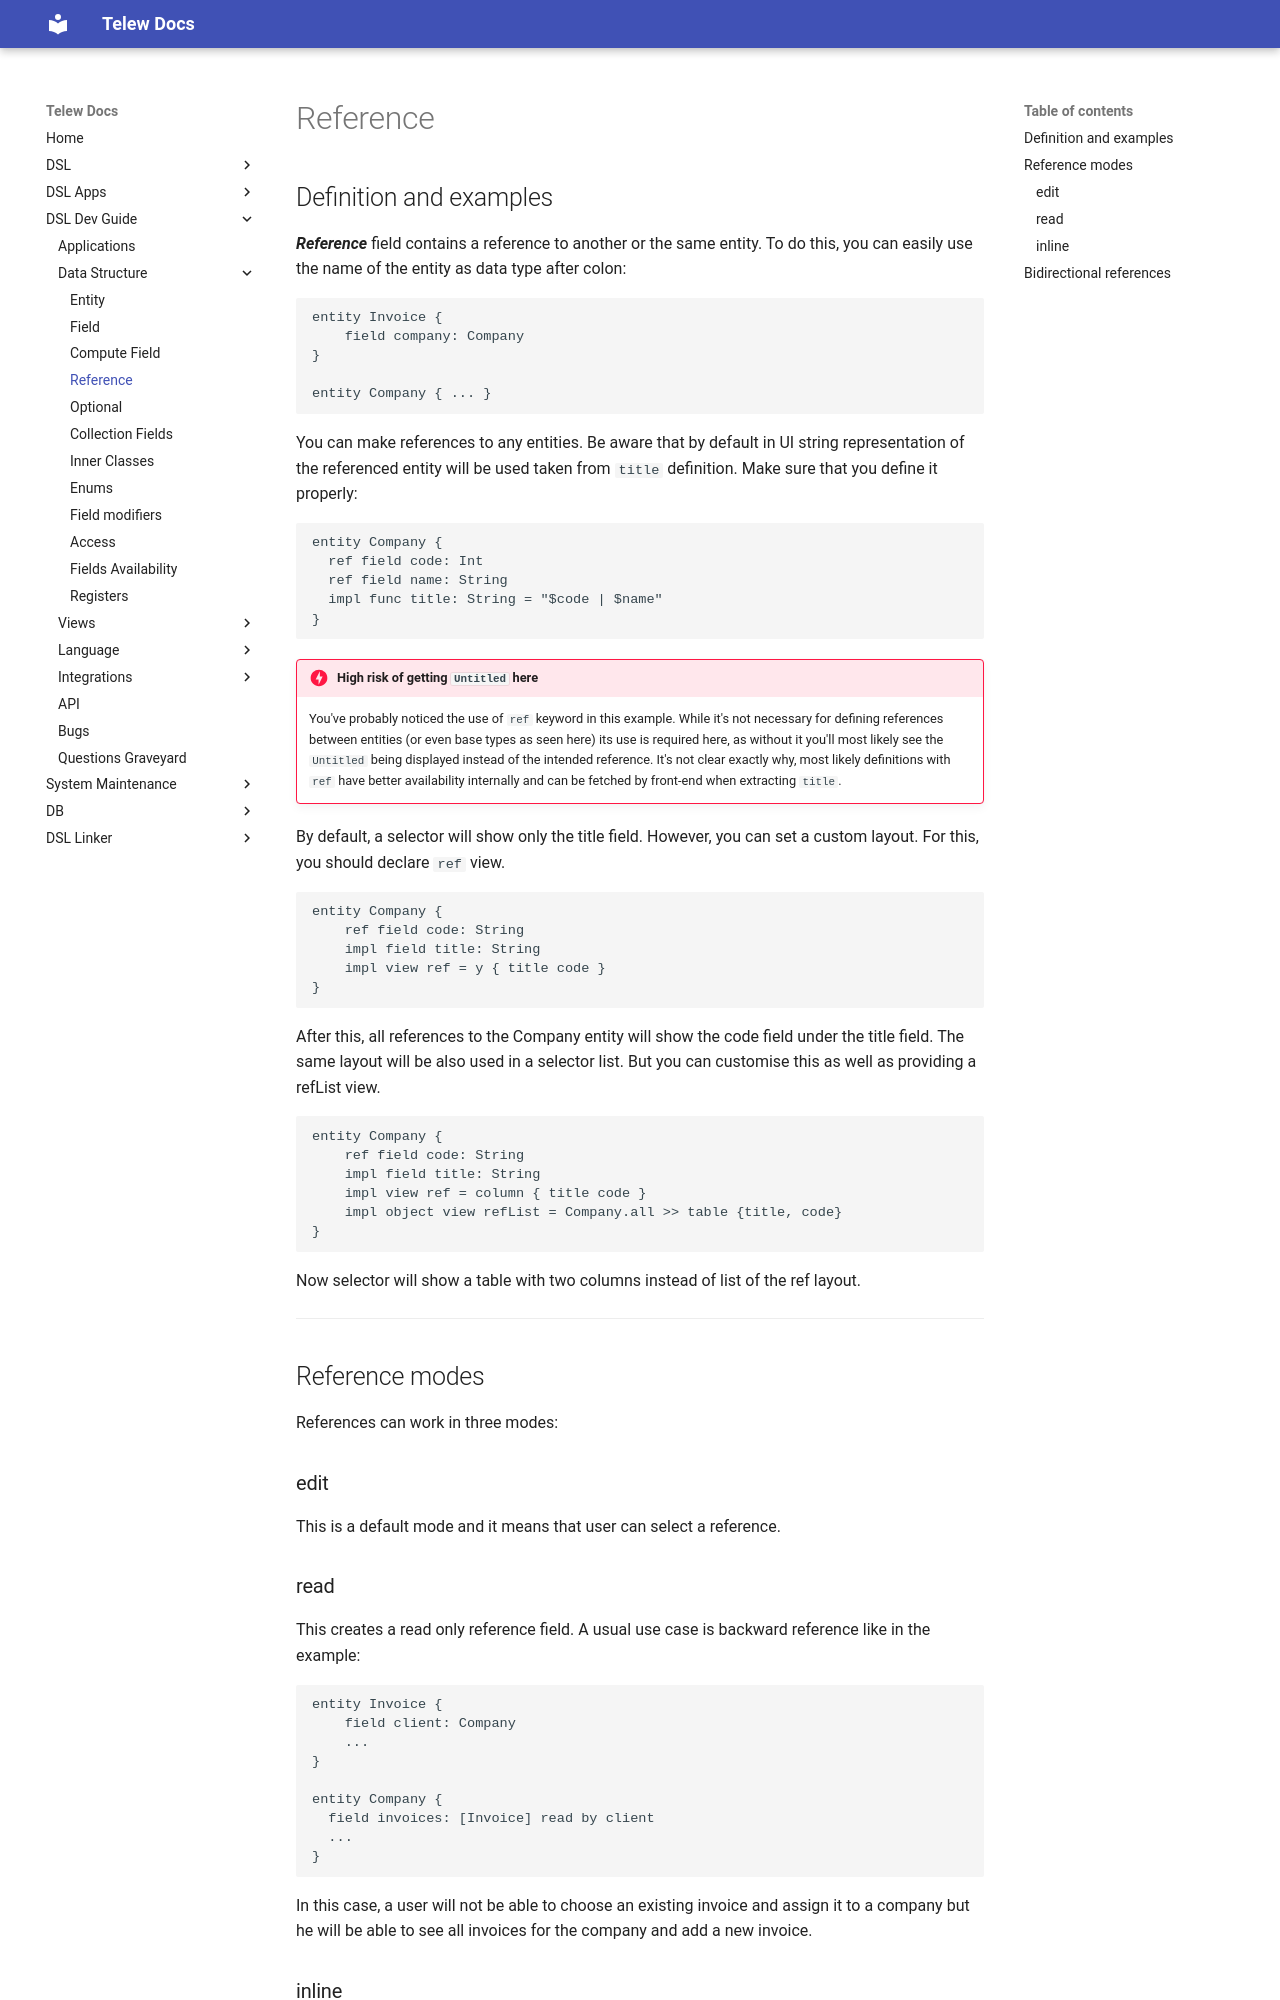

repository: Telew-Doc/docs · page: DSL-Dev-Guide/Data-Structure/Reference/index.html · generator: mkdocs

# Reference

## Definition and examples

***Reference*** field contains a reference to another or the same entity.
To do this, you can easily use the name of the entity as data type after colon:

```dsl
entity Invoice {
    field company: Company
}

entity Company { ... }
```

You can make references to any entities. Be aware that by default in UI string representation of the referenced entity will be used taken from `title` definition.
Make sure that you define it properly:

```dsl
entity Company {
  ref field code: Int
  ref field name: String
  impl func title: String = "$code | $name"
}
```

!!! danger "High risk of getting `Untitled` here"
    You've probably noticed the use of `ref` keyword in this example.
    While it's not necessary for defining references between entities (or even base types as seen here)
    its use is required here, as without it you'll most likely see the `Untitled` being displayed instead of the intended reference.
    It's not clear exactly why, most likely definitions with `ref` have better availability internally and can be fetched by front-end
    when extracting `title`.

By default, a selector will show only the title field. However, you can set a custom layout. For this, you should declare `ref` view.

```dsl
entity Company {
    ref field code: String
    impl field title: String
    impl view ref = y { title code }
}
```

After this, all references to the Company entity will show the code field under the title field.
The same layout will be also used in a selector list. But you can customise this as well as providing a refList view.

```dsl
entity Company {
    ref field code: String
    impl field title: String
    impl view ref = column { title code }
    impl object view refList = Company.all >> table {title, code}
}
```

Now selector will show a table with two columns instead of list of the ref layout.

---

## Reference modes

References can work in three modes:


### edit

This is a default mode and it means that user can select a reference.


### read

This creates a read only reference field. A usual use case is backward reference like in the example:

```dsl
entity Invoice {
    field client: Company
    ...
}

entity Company {
  field invoices: [Invoice] read by client
  ...
}
```

In this case, a user will not be able to choose an existing invoice and assign it to a company but he will be able to see all invoices for the company and add a new invoice.
